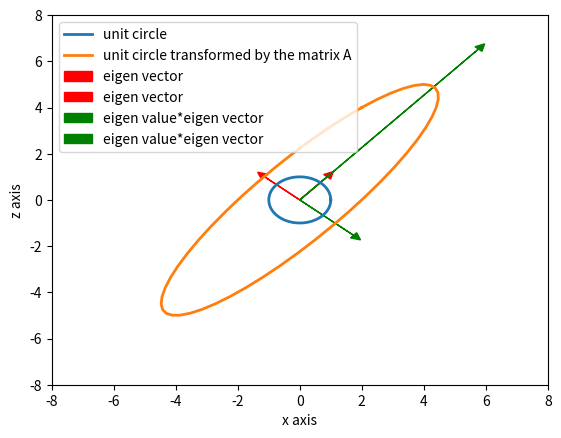

The matplotlib source for this figure:
'''
 * [redacted]
 * Date: 2020-05-23
'''

import numpy as np
import matplotlib.pyplot as plt
A = np.array([[2,0,4], [0, -1, 0], [4, 0 ,3]])

t = np.linspace(0,np.pi*2,50)
v = np.asarray(list(zip(np.cos(t), np.zeros(len(t)), np.sin(t))))
Av = np.matmul(A,v.T).T

plt.plot(np.cos(t), np.sin(t), linewidth=2, label='unit circle')
plt.plot(Av[:,0], Av[:,2], linewidth=2, label = 'unit circle transformed by the matrix A')

eigen_v1 = np.array([(np.sqrt(65)-1)/8, 0, 1])
eigen_v2 = np.array([(-np.sqrt(65)-1)/8,0, 1])

A_eigen_v1= np.matmul(A, eigen_v1).T
A_eigen_v2= np.matmul(A, eigen_v2).T

eigen_v = np.array([eigen_v1, eigen_v2])
A_eigen_v = np.array([A_eigen_v1, A_eigen_v2])

origin = [0], [0] # origin point
plt.arrow(0,0, eigen_v1[0], eigen_v1[2],head_width=0.3, head_length=0.3, color = 'r', label='eigen vector')
plt.arrow(0,0, eigen_v2[0], eigen_v2[2], head_width=0.3, head_length=0.3, color = 'r', label='eigen vector')
plt.arrow(0,0, A_eigen_v1[0], A_eigen_v1[2],head_width=0.3, head_length=0.3, color = 'g', label="eigen value*eigen vector")
plt.arrow(0,0, A_eigen_v2[0], A_eigen_v2[2],head_width=0.3, head_length=0.3, color = 'g', label="eigen value*eigen vector")

plt.xlim(-8,8)
plt.ylim(-8,8)
plt.xlabel('x axis')
plt.ylabel('z axis')
plt.legend(loc="upper left")
plt.show()